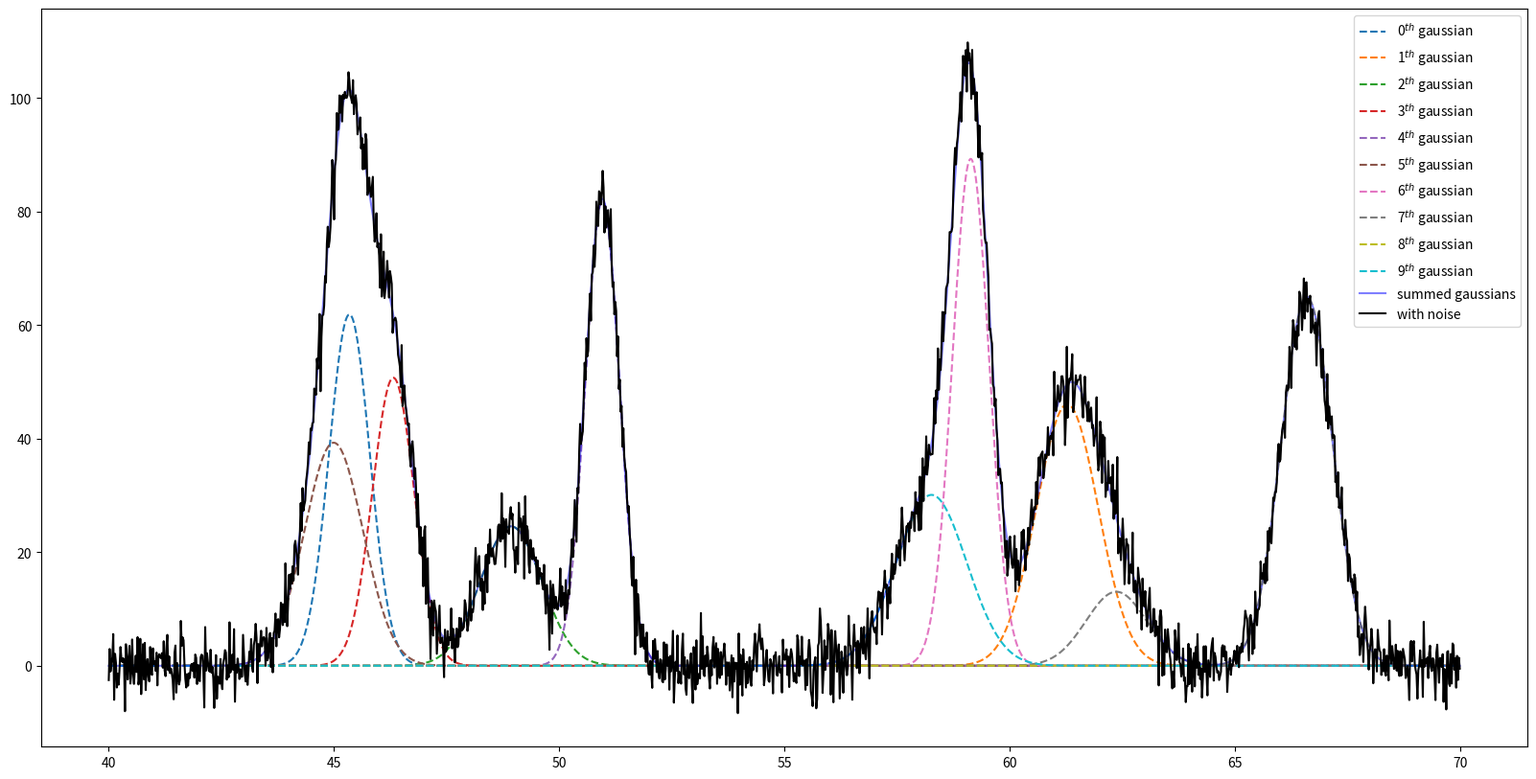

This figure's Python source:
'''
make fake data with x number of gaussians for symbolic regression later
'''
import os
import numpy as np
np.random.seed(19) #20 okay as well except last 2 curves
import matplotlib.pyplot as plt


def one_gauss(x, peak, std, intensity, ybump):
	'''
	expect x to be a numpy array of locations

	https://en.wikipedia.org/wiki/Normal_distribution
	'''
	factor = 1/(std*np.sqrt(2*np.pi))
	inside_exp = -0.5 * np.square((x-peak)/std)
	return intensity*factor*np.exp(inside_exp) + ybump


def sum_gauss(x, peaks, stds, intensities, ybumps, plot=False, save_fig_dir=None):
	'''
	expect x to be a numpy array of locations
	'''
	if plot:
		fig = plt.figure(figsize=(20,10))

	x.sort() #helpful for plotting later
	y = np.zeros(shape=x.shape)
	for i, args in enumerate(zip(peaks, stds, intensities, ybumps)):
		one_y = one_gauss(x, *args)
		y += one_y
		if plot:
			plt.plot(x, one_y, linestyle='--', label="%i$^{th}$ gaussian" % i)

	# add noise
	wNoise = y + np.random.normal(size=y.shape)*3

	# plot the sum and the noise
	if plot:
		plt.plot(x, y, color='b', alpha=0.5, label="summed gaussians")
		plt.plot(x, wNoise, color='k', alpha=1.0, label="with noise")
		plt.legend()
		if (save_fig_dir is not None) and (os.path.isdir(save_fig_dir)):
			plt.savefig(os.path.join(save_fig_dir, "mixedgaussian.jpg"))
			plt.close()
		else:
			plt.show()

	return x, y, wNoise


def main(plot=False, save_fig_dir=None):
	gauss_count = 10
	xmin = 40
	xmax = 70
	xbuffer = (xmax-xmin)*0.1 # 10% of the domain on either side
	xpeaks = np.random.uniform(xmin+xbuffer, xmax-xbuffer, size=gauss_count) #xmin+xbuffer + np.random.random(gauss_count)*(xmax-xmin-2*xbuffer)
	stds = np.random.uniform(.3, 1, gauss_count) #(0,1) floats
	intensities = np.random.randint(10, 100, gauss_count)
	ybumps = np.zeros(gauss_count) #np.random.uniform(3, 10, gauss_count)
	# ^didn't make much sense in the end to add the bump for each curve because it's just adding a constant
	#each time so they just add up to a single big constant

	x_locations = np.arange(xmin, xmax, 0.02)

	xs, ys, noisy = sum_gauss(x_locations, xpeaks, stds, intensities, ybumps, plot, save_fig_dir)

	goal_features = np.vstack([xpeaks, stds, intensities, ybumps]).T #shape should be (gauss_count, 4)

	return xs, ys, noisy, goal_features


if __name__ == '__main__':
	'''
	run through command line for testing
	OR
	import for grabbing the data:
		import gp_analysis.fake_mixturegauss as fmg_data
		xs, ys, noisy, features = fmg_data.main(plot=True, savefig="./")
	'''
	xs, ys, noisy, features = main(plot=True, save_fig_dir=None)
